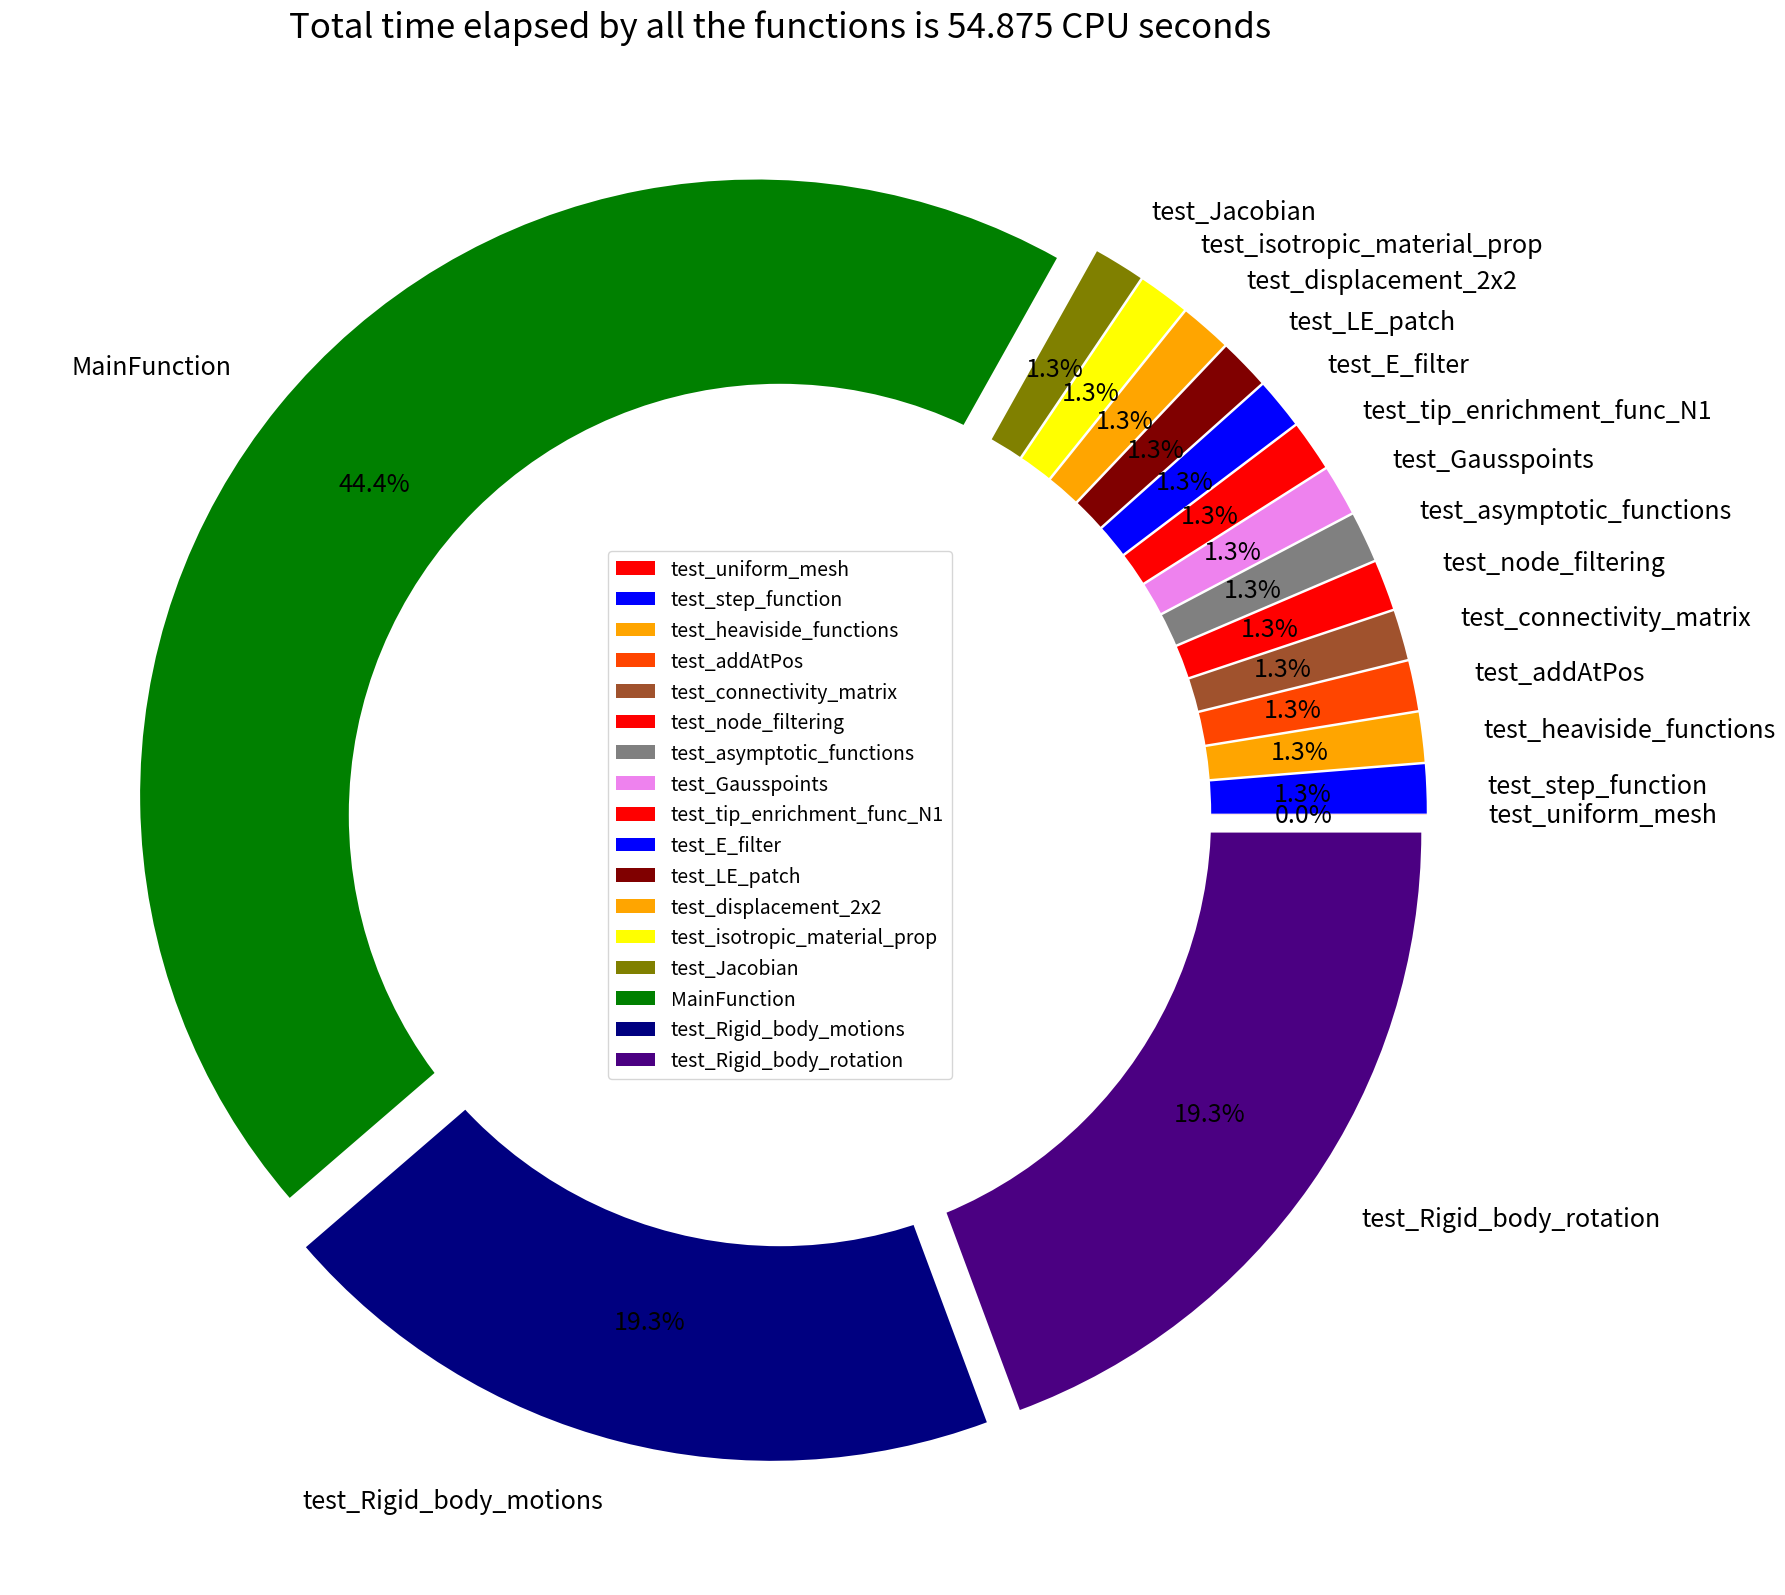

The matplotlib source for this figure:
'''
AUTHOR : VIKAS MELKOT BALASUBRAMANYAM
MATRICULATION NUMBER : 66133
Personal Programming Project: IMPLEMENTATION OF XFEM AND FRACTURE MECHANICS
#=============================================================================
'''

import matplotlib.pyplot as plt

Ts = [0.002, 0.702, 0.703, 0.704, 0.707, 0.707, 0.709, 0.710,
      0.713, 0.713, 0.717, 0.722, 0.727, 0.727, 24.391, 10.609, 10.612]

Total = sum(Ts)

Func_s = ['test_uniform_mesh', 'test_step_function', 'test_heaviside_functions', 'test_addAtPos',
          'test_connectivity_matrix', 'test_node_filtering', 'test_asymptotic_functions',
          'test_Gausspoints', 'test_tip_enrichment_func_N1', 'test_E_filter', 'test_LE_patch',
          'test_displacement_2x2', 'test_isotropic_material_prop', 'test_Jacobian', 'MainFunction',
          'test_Rigid_body_motions','test_Rigid_body_rotation']

# colors
colors = ['#FF0000', '#0000FF', '#FFA500', 'orangered', 'sienna', 'red', 'grey',
          'violet', 'r', 'b', 'maroon', 'orange', 'yellow', 'olive', 'g','navy', 'indigo']

# explosion
explode = (0.05, 0.05, 0.05, 0.05, 0.05, 0.05, 0.05, 0.05, 0.05, 0.05, 0.05, 0.05,
           0.05, 0.05, 0.05, 0.05, 0.05)

fig, ax = plt.subplots(figsize=(20,20), subplot_kw=dict(aspect="equal"))
# Pie Chart
plt.pie(Ts, colors=colors, labels=Func_s,
        autopct='%1.1f%%', pctdistance=0.8,
        explode=explode, textprops={'fontsize': 18})

plt.legend(loc="center", fontsize=14)

# draw circle
centre_circle = plt.Circle((0, 0), 0.70, fc='white')
fig = plt.gcf()

# Adding Circle in Pie chart
fig.gca().add_artist(centre_circle)

# Adding Title of chart
plt.title(f'Total time elapsed by all the functions is {Total} CPU seconds', fontsize=25)

# Displaying Chart
plt.show()
